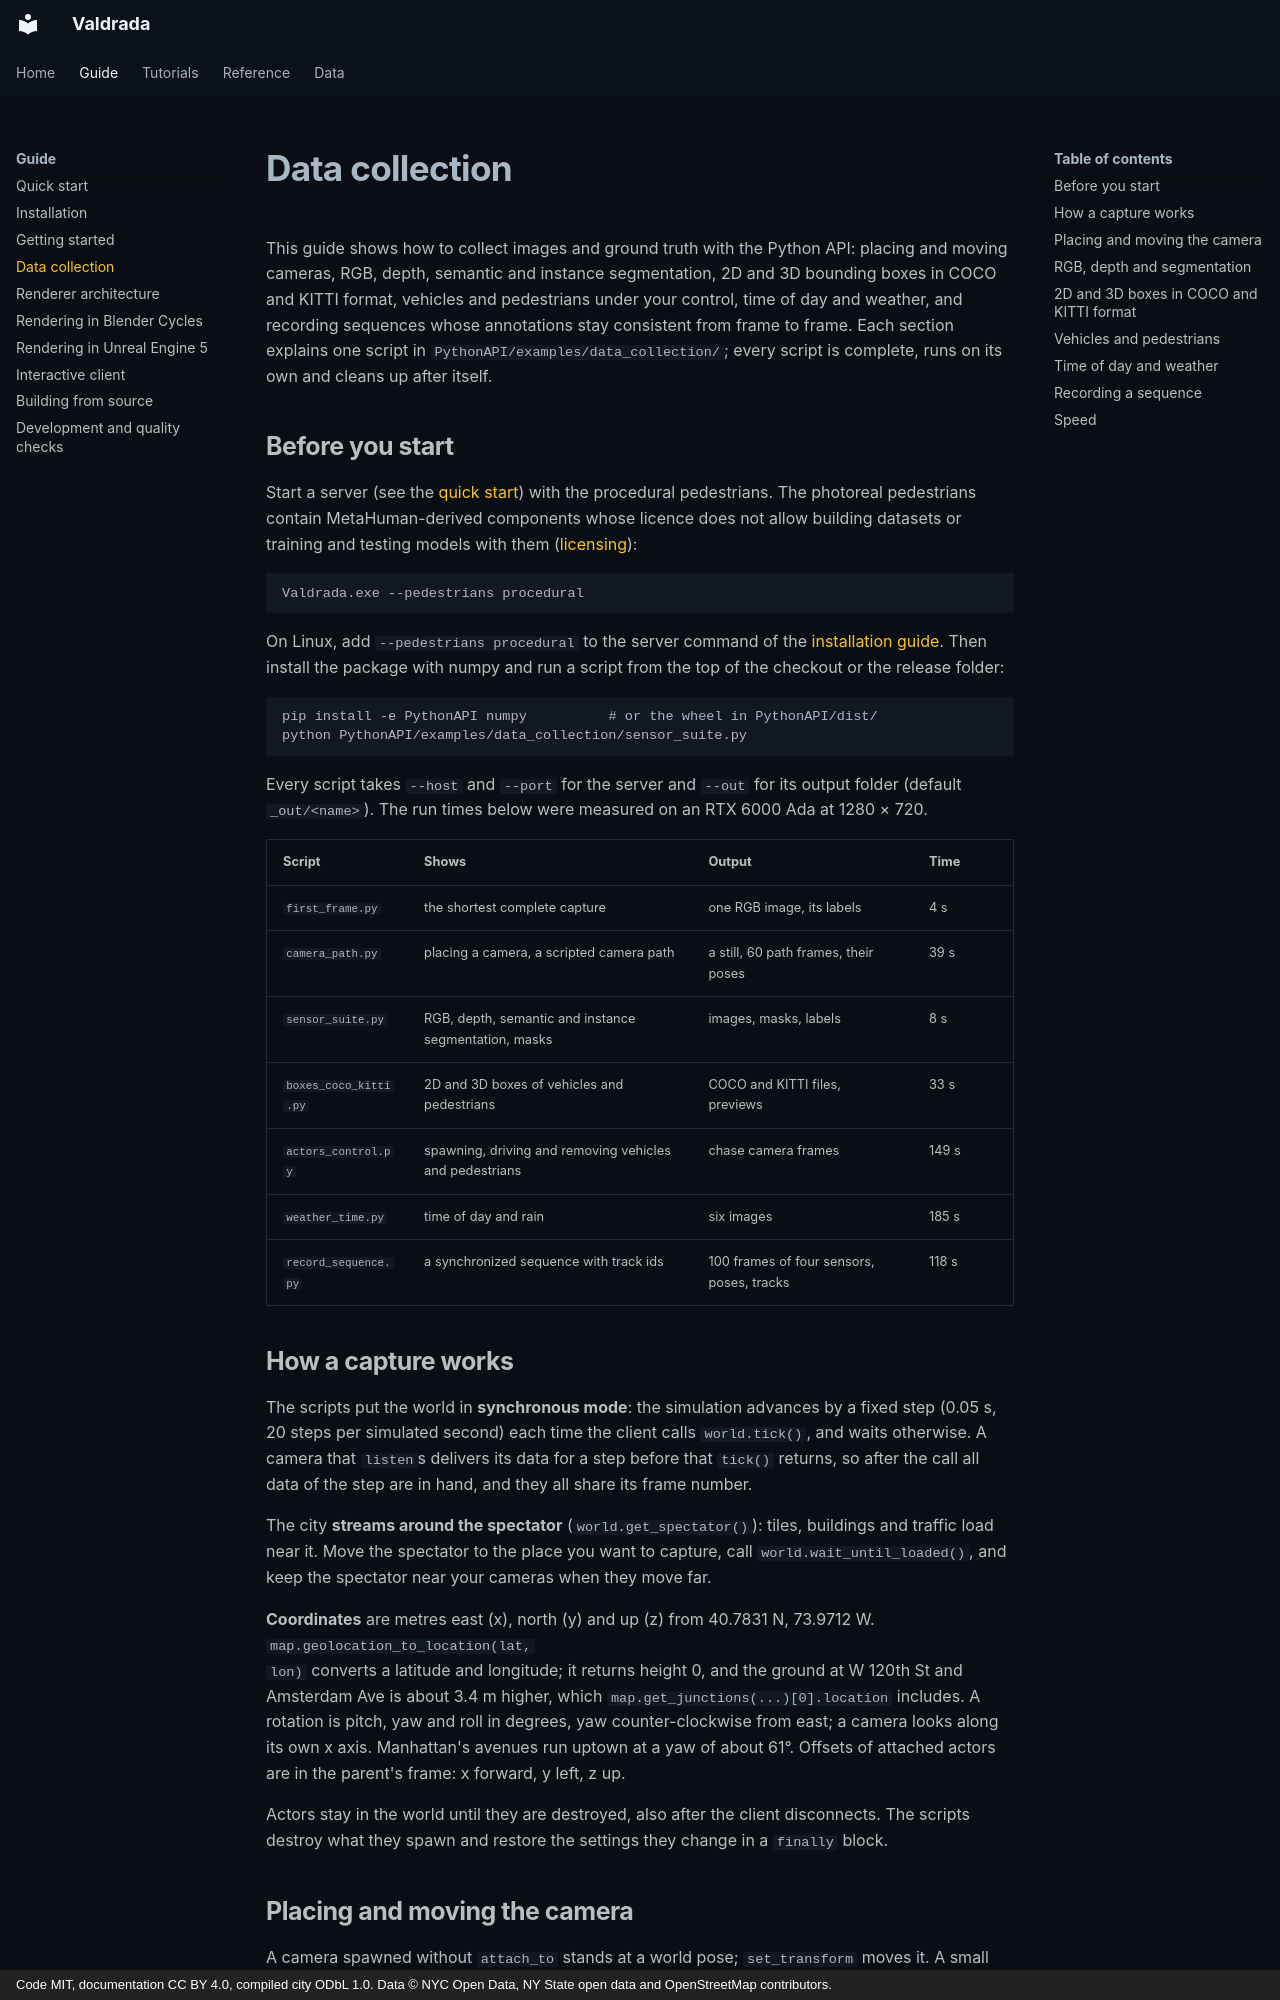

repository: mkturkcan/boundless-nyc · page: data-collection/index.html · generator: mkdocs · copyright: Code MIT, documentation CC BY 4.0, compiled city ODbL 1.0. Data © NYC Open Data, NY State open data and OpenStreetMap contributors.

# Data collection

This guide shows how to collect images and ground truth with the Python API: placing and moving cameras, RGB, depth,
semantic and instance segmentation, 2D and 3D bounding boxes in COCO and KITTI format, vehicles and pedestrians under
your control, time of day and weather, and recording sequences whose annotations stay consistent from frame to frame.
Each section explains one script in `PythonAPI/examples/data_collection/`; every script is complete, runs on its own
and cleans up after itself.

## Before you start

Start a server (see the [quick start](quickstart.md)) with the procedural pedestrians. The photoreal pedestrians
contain MetaHuman-derived components whose licence does not allow building datasets or training and testing models with
them ([licensing](licensing.md)):

```
Valdrada.exe --pedestrians procedural
```

On Linux, add `--pedestrians procedural` to the server command of the [installation guide](install.md). Then
install the package with numpy and run a script from the top of the checkout or the release folder:

```bash
pip install -e PythonAPI numpy          # or the wheel in PythonAPI/dist/
python PythonAPI/examples/data_collection/sensor_suite.py
```

Every script takes `--host` and `--port` for the server and `--out` for its output folder (default
`_out/<name>`). The run times below were measured on an RTX 6000 Ada at 1280 × 720.

| Script | Shows | Output | Time |
|---|---|---|---|
| `first_frame.py` | the shortest complete capture | one RGB image, its labels | 4 s |
| `camera_path.py` | placing a camera, a scripted camera path | a still, 60 path frames, their poses | 39 s |
| `sensor_suite.py` | RGB, depth, semantic and instance segmentation, masks | images, masks, labels | 8 s |
| `boxes_coco_kitti.py` | 2D and 3D boxes of vehicles and pedestrians | COCO and KITTI files, previews | 33 s |
| `actors_control.py` | spawning, driving and removing vehicles and pedestrians | chase camera frames | 149 s |
| `weather_time.py` | time of day and rain | six images | 185 s |
| `record_sequence.py` | a synchronized sequence with track ids | 100 frames of four sensors, poses, tracks | 118 s |
